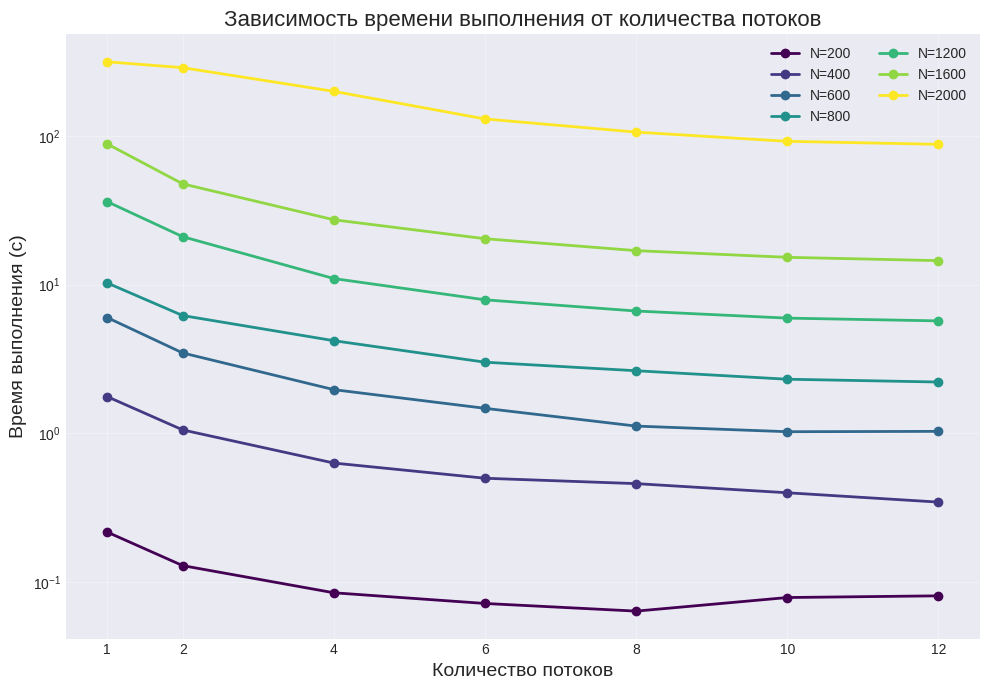
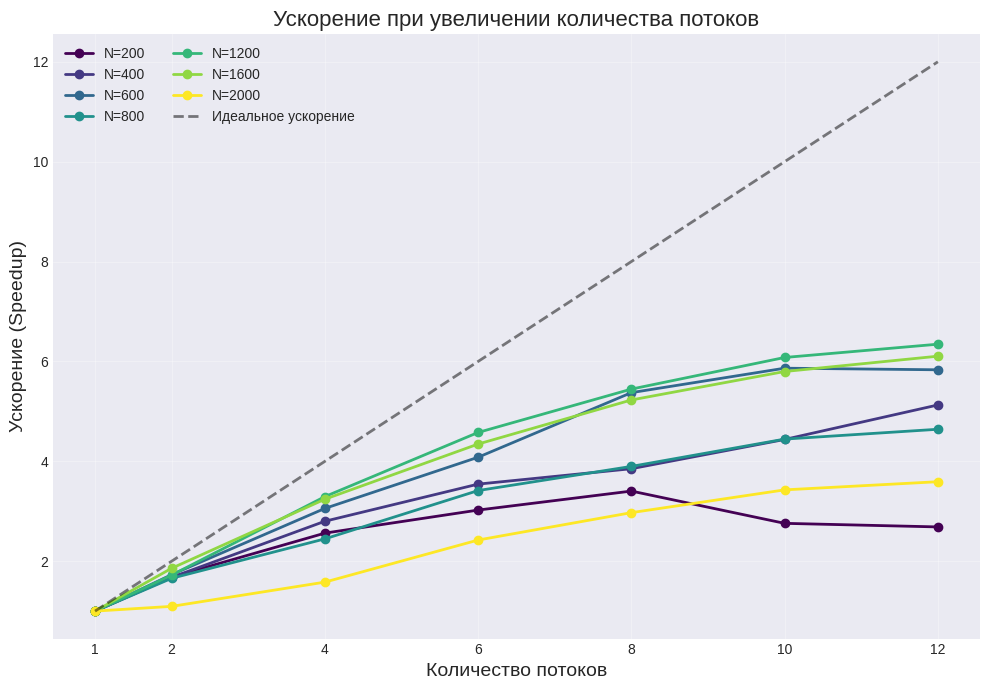

The script that saved these images, in order:
import matplotlib.pyplot as plt
import numpy as np

# Данные из вашей таблицы
sizes = [200, 400, 600, 800, 1200, 1600, 2000]
threads = [1, 2, 4, 6, 8, 10, 12]

# Время выполнения (секунды)
time_data = {
    200:  [0.216486, 0.1287, 0.0845, 0.0716, 0.0636, 0.0785, 0.0806],
    400:  [1.7656, 1.0534, 0.6306, 0.4983, 0.4584, 0.3979, 0.3443],
    600:  [6.0087, 3.4710, 1.9657, 1.4721, 1.1179, 1.0246, 1.0302],
    800:  [10.2694, 6.19587, 4.19683, 3.00783, 2.6346, 2.31059, 2.21248],
    1200: [36.1968, 21.0210, 10.9910, 7.9068, 6.6466, 5.9543, 5.7047],
    1600: [88.5648, 47.6581, 27.3235, 20.3801, 16.9392, 15.2751, 14.5075],
    2000: [315.82, 288.357, 199.789, 130.310, 106.272, 92.129, 87.942]
}

# Настройка стиля
plt.style.use('seaborn-v0_8-darkgrid')

# Цвета для разных размеров
colors = plt.cm.viridis(np.linspace(0, 1, len(sizes)))

# =============================================
# ГРАФИК 1: Зависимость времени от потоков
# =============================================
plt.figure(figsize=(10, 7))

for i, size in enumerate(sizes):
    plt.plot(threads, time_data[size], 'o-', color=colors[i], linewidth=2, markersize=6, label=f'N={size}')

plt.xlabel('Количество потоков', fontsize=14)
plt.ylabel('Время выполнения (с)', fontsize=14)
plt.title('Зависимость времени выполнения от количества потоков', fontsize=16)
plt.yscale('log')
plt.legend(loc='upper right', fontsize=10, ncol=2)
plt.grid(True, alpha=0.3)
plt.xticks(threads)

plt.tight_layout()
plt.savefig('time_vs_threads.png', dpi=150, bbox_inches='tight')
plt.show()

# =============================================
# ГРАФИК 2: Ускорение (Speedup)
# =============================================
plt.figure(figsize=(10, 7))

for i, size in enumerate(sizes):
    t1 = time_data[size][0]
    speedup = [t1 / t for t in time_data[size]]
    plt.plot(threads, speedup, 'o-', color=colors[i], linewidth=2, markersize=6, label=f'N={size}')

# Идеальное ускорение
plt.plot([1, 12], [1, 12], 'k--', alpha=0.5, linewidth=2, label='Идеальное ускорение')

plt.xlabel('Количество потоков', fontsize=14)
plt.ylabel('Ускорение (Speedup)', fontsize=14)
plt.title('Ускорение при увеличении количества потоков', fontsize=16)
plt.legend(loc='upper left', fontsize=10, ncol=2)
plt.grid(True, alpha=0.3)
plt.xticks(threads)

plt.tight_layout()
plt.savefig('speedup_vs_threads.png', dpi=150, bbox_inches='tight')
plt.show()

# =============================================
# Вывод статистики
# =============================================
print("\n" + "="*60)
print("СТАТИСТИКА РЕЗУЛЬТАТОВ")
print("="*60)

for size in sizes:
    t1 = time_data[size][0]
    t12 = time_data[size][6]
    speedup_12 = t1 / t12
    best_time = min(time_data[size])
    best_threads = threads[np.argmin(time_data[size])]
    print(f"\nN={size}:")
    print(f"  Лучшее время: {best_time:.4f} с на {best_threads} потоках")
    print(f"  Ускорение на 12 потоках: {speedup_12:.2f}x")
    print(f"  Эффективность на 12 потоках: {(speedup_12/12)*100:.1f}%")
